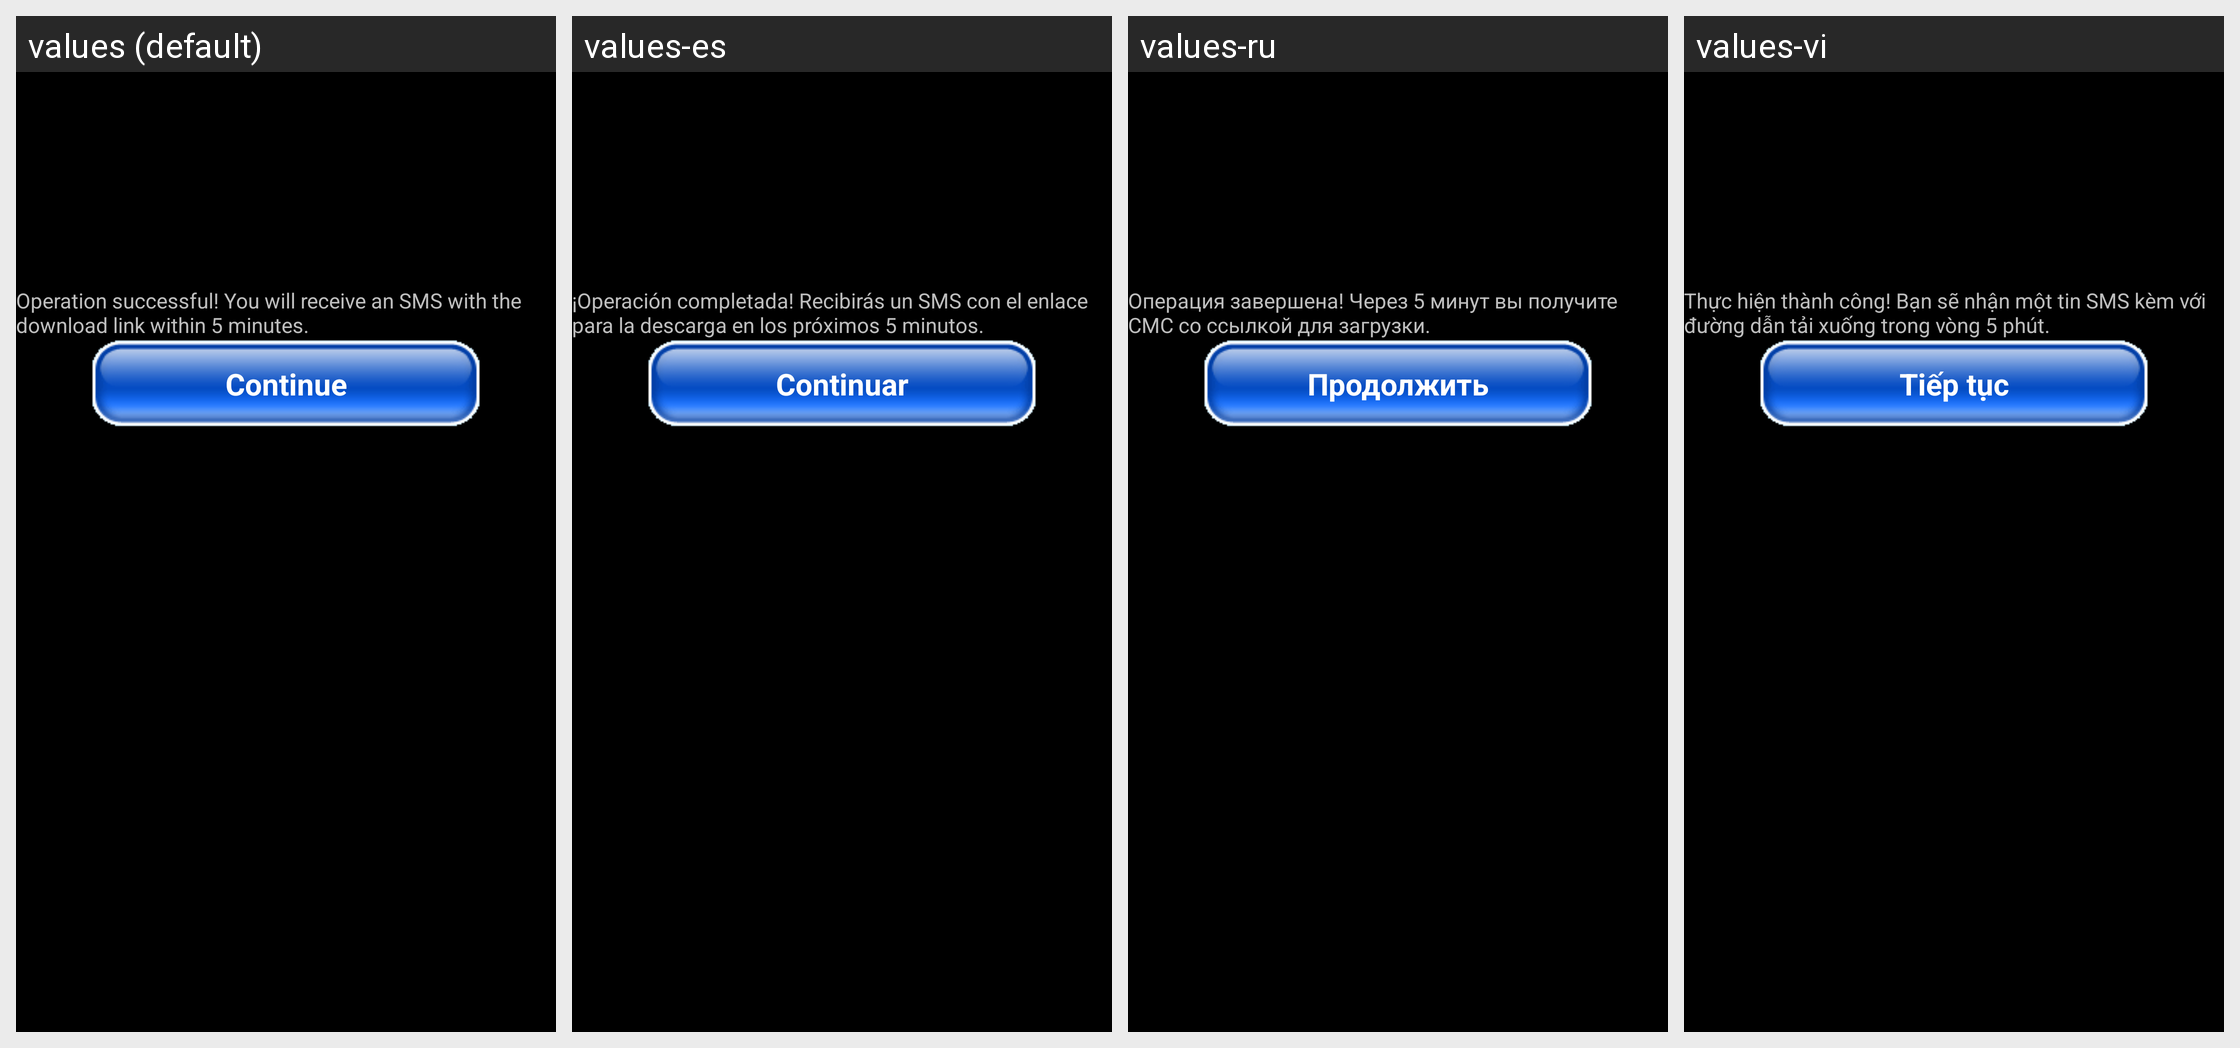

Strings drawn on this Android screen and how each of the app's shown locales translates them:
Android screen res/layout/layout_sms_sent_sucess_igp.xml rendered under 4 locales, left to right: values (default), values-es, values-ru, values-vi. Device: Nexus 5 (rendered at 1080×1920; each locale shown at half size, 540×960, under a caption strip naming it); theme AppTheme.CutoutSupport.
Other locales in the repository, not shown: values-ar, values-bp, values-br, values-cs, values-da, values-de, values-ec, values-en, values-et, values-fi, values-fr, values-hr, values-hu, values-id, values-in, values-it, values-iw, values-ja, values-ko, values-le, values-lt, values-nl, values-no, values-pl, values-pt, values-pt-rBR, values-pt-rPT, values-ro, values-sk, values-sl, values-sp, values-sv, values-th, values-tr, values-vs, values-zh, values-zh-rCN, values-zh-rTW, values-zt.
Strings drawn on this screen, with the default value and each locale's value (text and hints the layout hard-codes, and strings that could not be matched under every locale, appear in the picture but are not listed):

MAINTEXT_SMS_SUCCESS_IGP
  values: Operation successful! You will receive an SMS with the download link within 5 minutes.
  values-es: ¡Operación completada! Recibirás un SMS con el enlace para la descarga en los próximos 5 minutos.
  values-ru: Операция завершена! Через 5 минут вы получите СМС со ссылкой для загрузки.
  values-vi: Thực hiện thành công! Bạn sẽ nhận một tin SMS kèm với đường dẫn tải xuống trong vòng 5 phút.

MENUITEM_MAIN_MENU_IGP
  values: Continue
  values-es: Continuar
  values-ru: Продолжить
  values-vi: Tiếp tục
